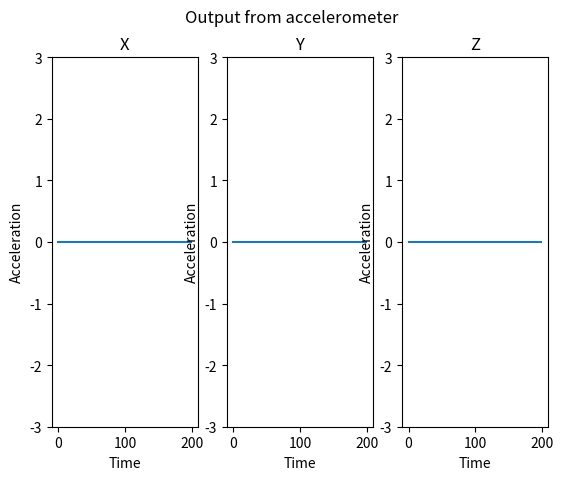

Here is the Python script that generated this plot:
from matplotlib import pyplot as plt

x_len = 200
y_range = [-3, 3]

figure = plt.figure()
axes1 = figure.add_subplot(1, 3, 1)
plt.title("X")
plt.xlabel("Time")
plt.ylabel("Acceleration")
axes2 = figure.add_subplot(1, 3, 2)
plt.title("Y")
plt.xlabel("Time")
plt.ylabel("Acceleration")
axes3 = figure.add_subplot(1, 3, 3)
plt.title("Z")
plt.xlabel("Time")
plt.ylabel("Acceleration")

plt.suptitle("Output from accelerometer")

xs = list(range(0, 200))
ys1 = [0] * x_len
ys2 = [0] * x_len
ys3 = [0] * x_len
axes1.set_ylim(y_range)
axes2.set_ylim(y_range)
axes3.set_ylim(y_range)

line1, = axes1.plot(xs, ys1)
line2, = axes2.plot(xs, ys2)
line3, = axes3.plot(xs, ys3)


manager = plt.get_current_fig_manager()
manager.full_screen_toggle()
plt.show()
